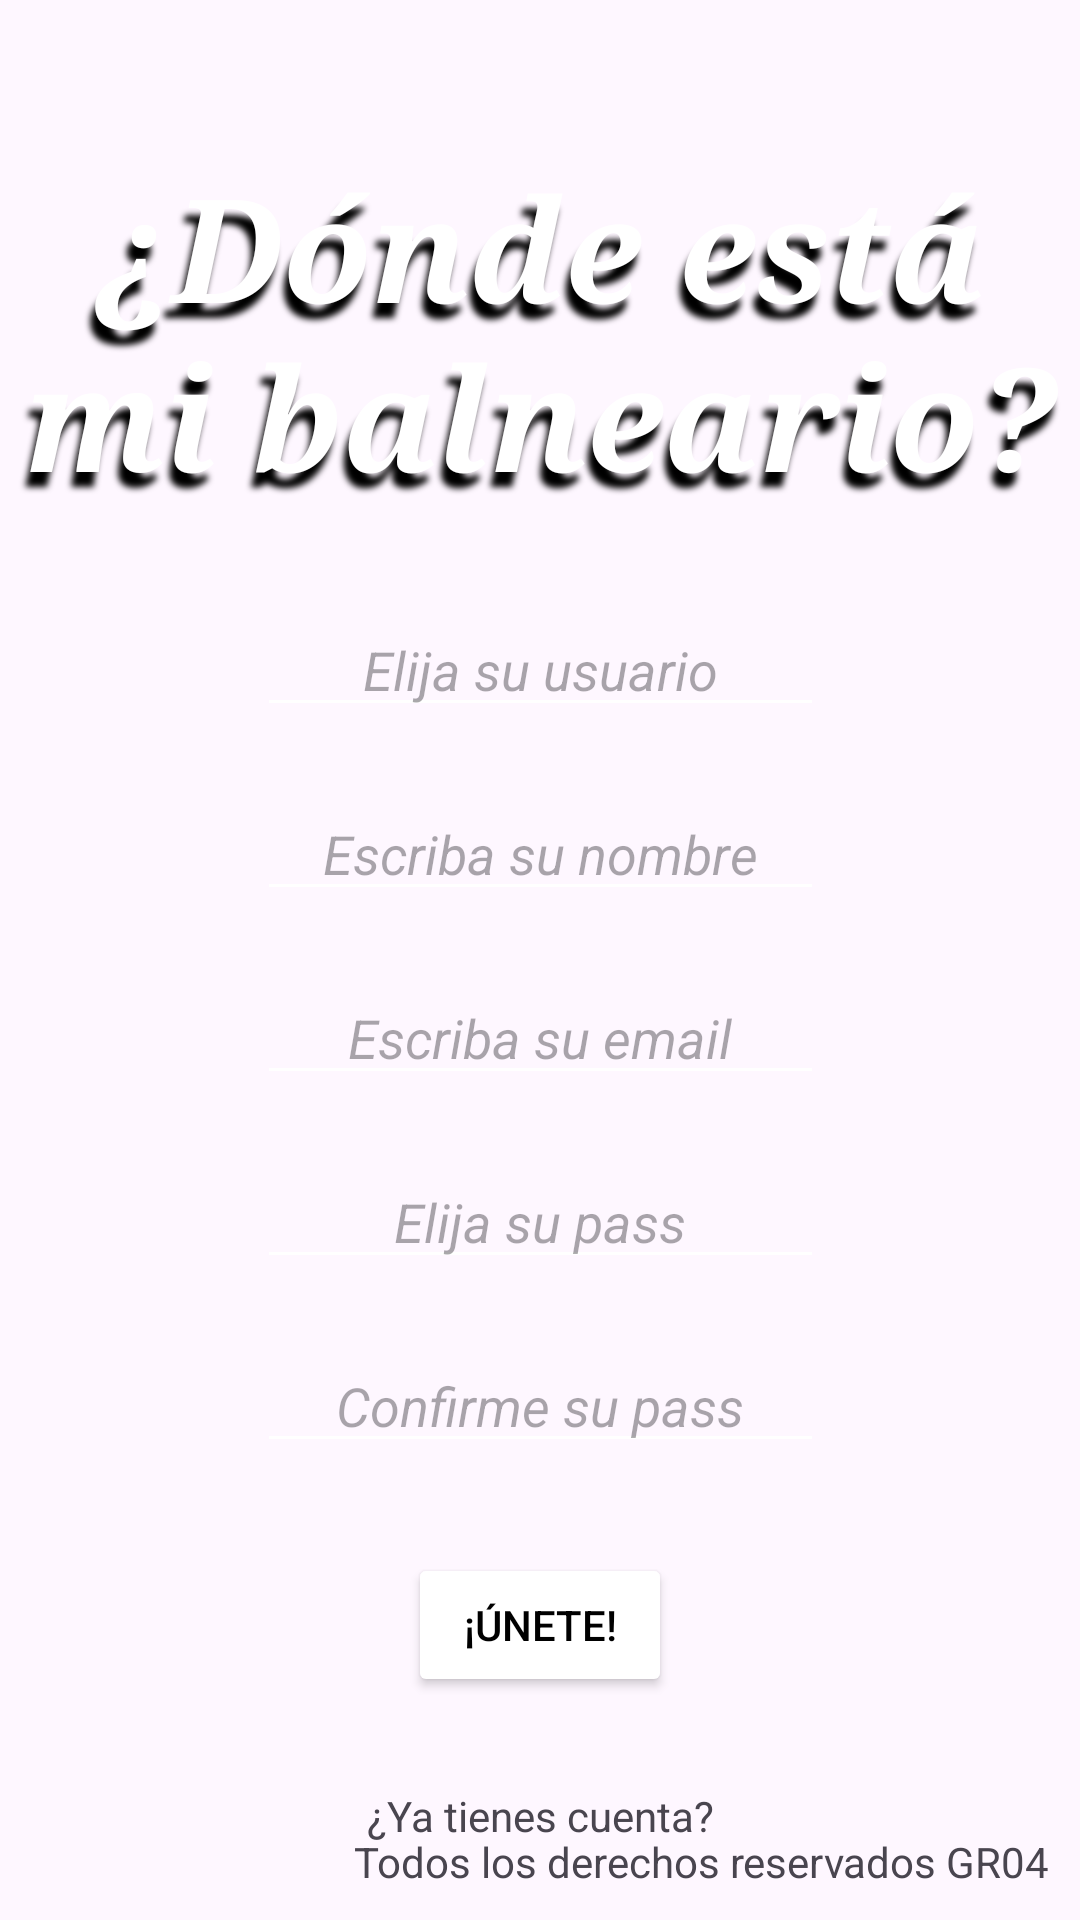

Reconstruct the res/layout file that produces this screen, plus the resources it refers to.
<!-- AndroidManifest.xml: application theme Theme.WhatIsMyBaln04 -->
<!-- res/layout/activity_sign_up.xml -->
<?xml version="1.0" encoding="utf-8"?>
<androidx.constraintlayout.widget.ConstraintLayout xmlns:android="http://schemas.android.com/apk/res/android"
    xmlns:app="http://schemas.android.com/apk/res-auto"
    xmlns:tools="http://schemas.android.com/tools"
    android:id="@+id/main"
    android:layout_width="match_parent"
    android:layout_height="match_parent"
    tools:context=".SignUp">

    <ImageView
        android:id="@+id/fondo2"
        android:layout_width="wrap_content"
        android:layout_height="wrap_content"
        android:scaleType="centerCrop"
        app:layout_constraintBottom_toBottomOf="parent"
        app:layout_constraintEnd_toEndOf="parent"
        app:layout_constraintHorizontal_bias="0.0"
        app:layout_constraintStart_toStartOf="parent"
        app:layout_constraintTop_toTopOf="parent"
        app:layout_constraintVertical_bias="0.0"
        app:srcCompat="@drawable/fondeu" />

    <TextView
        android:id="@+id/titulo2"
        android:layout_width="wrap_content"
        android:layout_height="wrap_content"
        android:text="¿Dónde está mi balneario?"
        style="@style/sty_title"
        android:layout_marginTop="50dp"
        app:layout_constraintEnd_toEndOf="parent"
        app:layout_constraintStart_toStartOf="parent"
        app:layout_constraintTop_toTopOf="parent" />

    <EditText
        android:id="@+id/input_user2"
        style="@style/sty_input"
        android:layout_width="wrap_content"
        android:layout_height="wrap_content"
        android:hint="Elija su usuario"
        android:inputType="text"
        android:layout_marginTop="30dp"
        app:layout_constraintEnd_toEndOf="parent"
        app:layout_constraintStart_toStartOf="parent"
        app:layout_constraintTop_toBottomOf="@+id/titulo2" />

    <EditText
        android:id="@+id/input_name2"
        style="@style/sty_input"
        android:layout_width="wrap_content"
        android:layout_height="wrap_content"
        android:hint="Escriba su nombre"
        android:inputType="text"
        android:layout_marginTop="20dp"
        app:layout_constraintEnd_toEndOf="parent"
        app:layout_constraintStart_toStartOf="parent"
        app:layout_constraintTop_toBottomOf="@+id/input_user2" />

    <EditText
        android:id="@+id/input_email2"
        style="@style/sty_input"
        android:layout_width="wrap_content"
        android:layout_height="wrap_content"
        android:hint="Escriba su email"
        android:layout_marginTop="20dp"
        android:inputType="textEmailAddress"
        app:layout_constraintEnd_toEndOf="parent"
        app:layout_constraintStart_toStartOf="parent"
        app:layout_constraintTop_toBottomOf="@+id/input_name2" />

    <EditText
        android:id="@+id/input_pass2"
        style="@style/sty_input"
        android:layout_width="wrap_content"
        android:layout_height="wrap_content"
        android:hint="Elija su pass"
        android:inputType="textPassword"
        android:layout_marginTop="20dp"
        app:layout_constraintEnd_toEndOf="parent"
        app:layout_constraintStart_toStartOf="parent"
        app:layout_constraintTop_toBottomOf="@+id/input_email2" />

    <EditText
        android:id="@+id/confirm_pass2"
        style="@style/sty_input"
        android:layout_width="wrap_content"
        android:layout_height="wrap_content"
        android:hint="Confirme su pass"
        android:inputType="textPassword"
        android:layout_marginTop="20dp"
        app:layout_constraintEnd_toEndOf="parent"
        app:layout_constraintStart_toStartOf="parent"
        app:layout_constraintTop_toBottomOf="@+id/input_pass2" />

    <Button
        android:id="@+id/btn_signup"
        style="@style/sty_button"
        android:layout_width="wrap_content"
        android:layout_height="wrap_content"
        android:text="¡Únete!"
        app:cornerRadius="5dp"
        android:layout_marginTop="30dp"
        app:layout_constraintEnd_toEndOf="parent"
        app:layout_constraintStart_toStartOf="parent"
        app:layout_constraintTop_toBottomOf="@+id/confirm_pass2"
        app:strokeColor="@color/black"
        app:strokeWidth="2dp" />

    <TextView
        android:id="@+id/ytc2"
        android:layout_width="wrap_content"
        android:layout_height="wrap_content"
        android:text="¿Ya tienes cuenta?"
        android:layout_marginTop="30dp"
        app:layout_constraintEnd_toEndOf="parent"
        app:layout_constraintStart_toStartOf="parent"
        app:layout_constraintTop_toBottomOf="@+id/btn_signup" />

    <TextView
        android:id="@+id/tdr2"
        android:layout_width="wrap_content"
        android:layout_height="wrap_content"
        android:text="Todos los derechos reservados GR04"
        android:layout_margin="10dp"
        app:layout_constraintBottom_toBottomOf="parent"
        app:layout_constraintEnd_toEndOf="parent" />

</androidx.constraintlayout.widget.ConstraintLayout>
<!-- resources referenced by this layout -->
<resources>
  <color name="black">#000000</color>
  <style name="sty_button">
          <item name="android:backgroundTint">@color/white</item>
          <item name="android:textColor">@color/black</item>
      </style>
  <style name="sty_input">
          <item name="android:ems">9</item>
          <item name="android:textAlignment">center</item>
          <item name="android:textStyle">italic</item>
          <item name="android:backgroundTint">@color/white</item>
          <item name="android:layout_marginTop">10dp</item>
      </style>
  <style name="sty_title">
          <item name="android:fontFamily">serif</item>
          <item name="android:textAlignment">center</item>
          <item name="android:textColor">@color/white</item>
          <item name="android:textSize">48sp</item>
          <item name="android:textStyle">bold|italic</item>
          <item name="android:shadowColor">@color/black</item>
          <item name="android:shadowDx">-5</item>
          <item name="android:shadowDy">15</item>
          <item name="android:shadowRadius">5</item>
      </style>
  <style name="Theme.WhatIsMyBaln04" parent="Base.Theme.WhatIsMyBaln04" />
  <color name="white">#FFFFFF</color>
  <style name="Base.Theme.WhatIsMyBaln04" parent="Theme.Material3.DayNight.NoActionBar">
          
          
      </style>
</resources>
